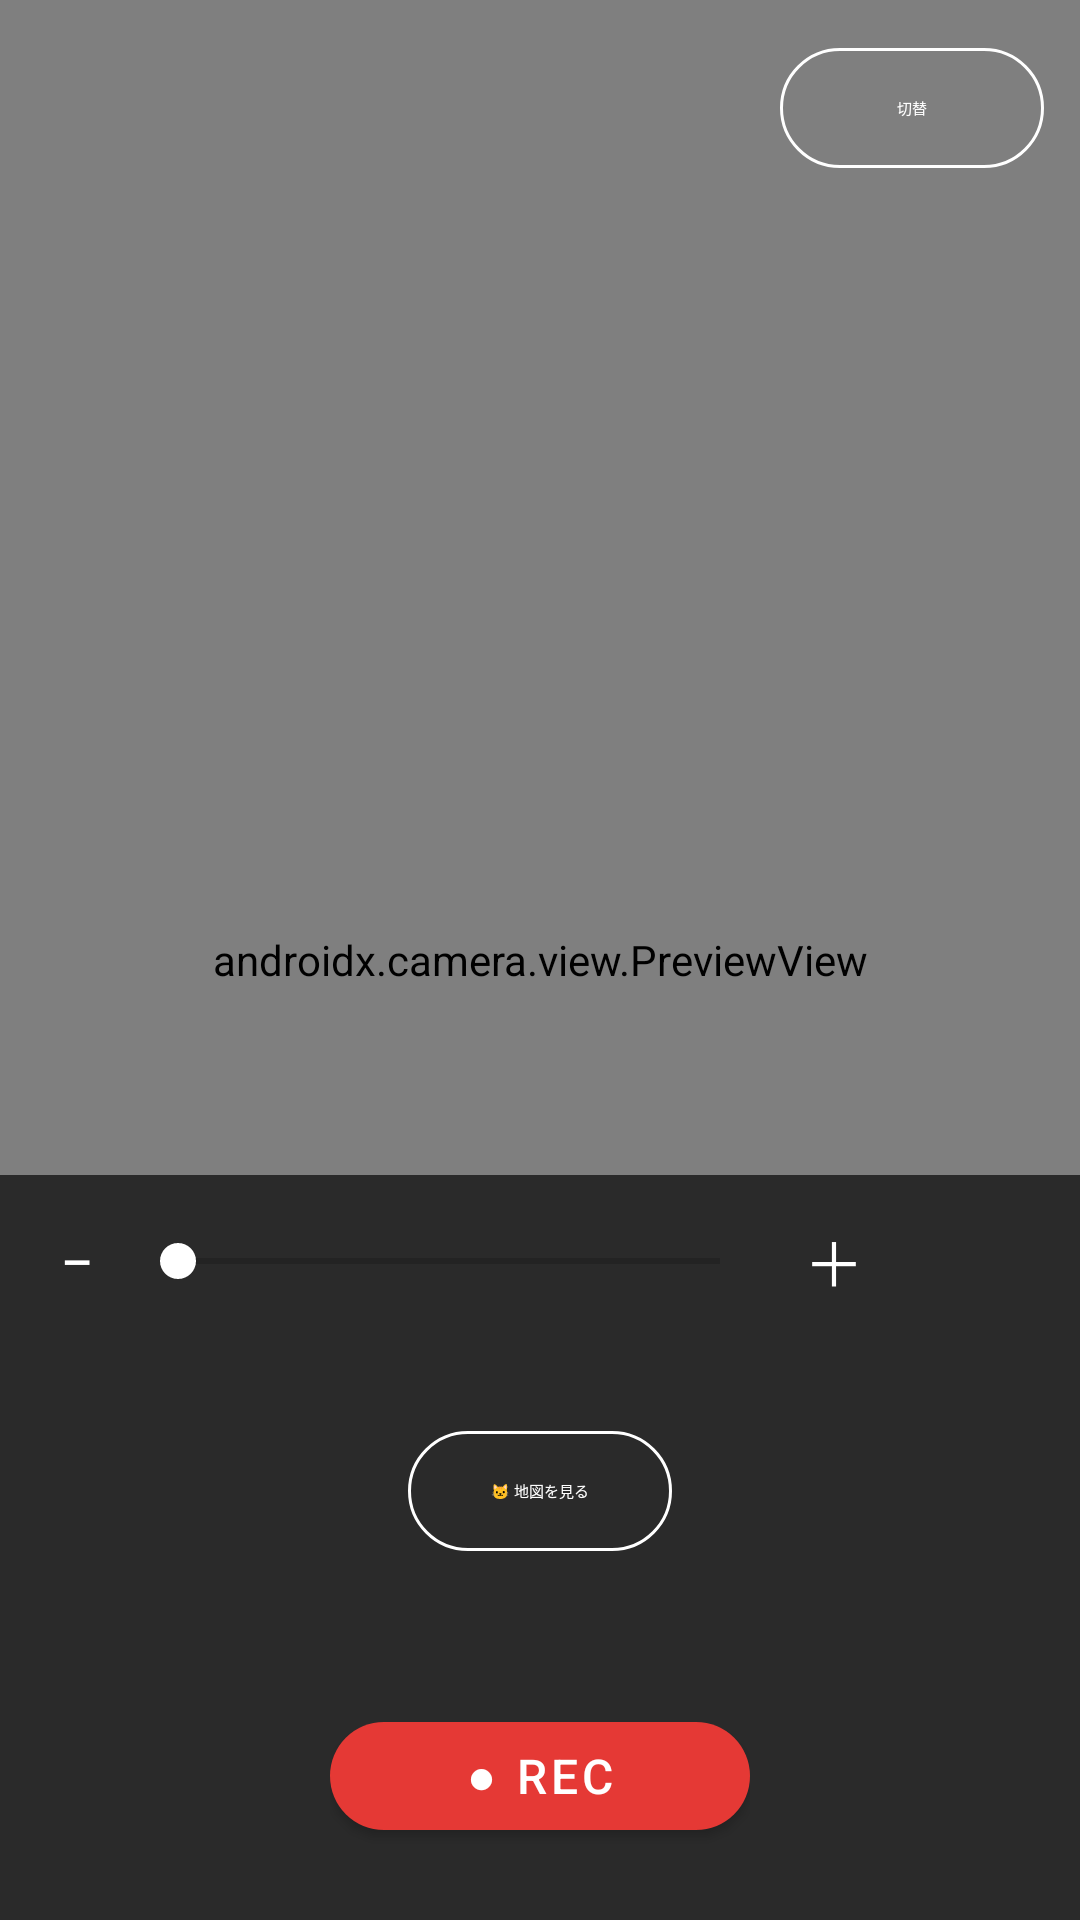

Reconstruct the res/layout file that produces this screen, plus the resources it refers to.
<!-- AndroidManifest.xml: application theme Theme.StudyTimeLapse -->
<!-- res/layout/activity_main.xml -->
<?xml version="1.0" encoding="utf-8"?>
<androidx.constraintlayout.widget.ConstraintLayout
    xmlns:android="http://schemas.android.com/apk/res/android"
    xmlns:app="http://schemas.android.com/apk/res-auto"
    xmlns:tools="http://schemas.android.com/tools"
    android:layout_width="match_parent"
    android:layout_height="match_parent"
    android:background="@color/background"
    tools:context=".MainActivity">

    
    <androidx.camera.view.PreviewView
        android:id="@+id/previewView"
        android:layout_width="0dp"
        android:layout_height="0dp"
        app:layout_constraintTop_toTopOf="parent"
        app:layout_constraintBottom_toBottomOf="parent"
        app:layout_constraintStart_toStartOf="parent"
        app:layout_constraintEnd_toEndOf="parent"
        app:scaleType="fillCenter" />

    
    <com.google.android.material.button.MaterialButton
        android:id="@+id/btnFlipCamera"
        style="@style/Widget.Material3.Button.OutlinedButton"
        android:layout_width="wrap_content"
        android:layout_height="wrap_content"
        android:layout_margin="12dp"
        android:text="@string/btn_flip_camera"
        android:textColor="@color/white"
        app:strokeColor="@color/white"
        app:layout_constraintTop_toTopOf="parent"
        app:layout_constraintEnd_toEndOf="parent" />

    
    <LinearLayout
        android:id="@+id/zoomRow"
        android:layout_width="0dp"
        android:layout_height="wrap_content"
        android:orientation="horizontal"
        android:gravity="center_vertical"
        android:paddingHorizontal="8dp"
        android:paddingVertical="4dp"
        android:background="@color/overlay"
        app:layout_constraintBottom_toTopOf="@id/bottomPanel"
        app:layout_constraintStart_toStartOf="parent"
        app:layout_constraintEnd_toEndOf="parent">

        <com.google.android.material.button.MaterialButton
            android:id="@+id/btnZoomOut"
            style="@style/Widget.Material3.Button.TextButton"
            android:layout_width="wrap_content"
            android:layout_height="wrap_content"
            android:text="−"
            android:textColor="@color/white"
            android:textSize="20sp"
            android:minWidth="0dp"
            android:paddingHorizontal="12dp" />

        <SeekBar
            android:id="@+id/seekZoom"
            android:layout_width="0dp"
            android:layout_height="wrap_content"
            android:layout_weight="1"
            android:max="100"
            android:progress="0"
            android:progressTint="@color/white"
            android:thumbTint="@color/white" />

        <com.google.android.material.button.MaterialButton
            android:id="@+id/btnZoomIn"
            style="@style/Widget.Material3.Button.TextButton"
            android:layout_width="wrap_content"
            android:layout_height="wrap_content"
            android:text="＋"
            android:textColor="@color/white"
            android:textSize="20sp"
            android:minWidth="0dp"
            android:paddingHorizontal="12dp" />

        <TextView
            android:id="@+id/tvZoom"
            android:layout_width="52dp"
            android:layout_height="wrap_content"
            android:textColor="@color/white"
            android:textSize="12sp"
            android:gravity="center"
            tools:text="1.0x" />

    </LinearLayout>

    
    <LinearLayout
        android:id="@+id/bottomPanel"
        android:layout_width="0dp"
        android:layout_height="wrap_content"
        android:orientation="vertical"
        android:gravity="center"
        android:padding="24dp"
        android:background="@color/overlay"
        app:layout_constraintBottom_toBottomOf="parent"
        app:layout_constraintStart_toStartOf="parent"
        app:layout_constraintEnd_toEndOf="parent">

        
        <com.google.android.material.button.MaterialButton
            android:id="@+id/btnMap"
            style="@style/Widget.Material3.Button.OutlinedButton"
            android:layout_width="wrap_content"
            android:layout_height="wrap_content"
            android:layout_marginBottom="12dp"
            android:text="@string/btn_map"
            android:textColor="@color/white"
            app:strokeColor="@color/white" />

        
        <TextView
            android:id="@+id/tvStatus"
            android:layout_width="match_parent"
            android:layout_height="wrap_content"
            android:textColor="@color/white"
            android:textSize="14sp"
            android:gravity="center"
            android:paddingBottom="16dp"
            tools:text="Ready" />

        
        <FrameLayout
            android:layout_width="wrap_content"
            android:layout_height="wrap_content"
            android:layout_gravity="center">

            
            <View
                android:id="@+id/recordingIndicator"
                android:layout_width="16dp"
                android:layout_height="16dp"
                android:layout_gravity="top|end"
                android:layout_marginEnd="-4dp"
                android:layout_marginTop="-4dp"
                android:background="@drawable/ic_recording_dot"
                android:visibility="invisible" />

            <com.google.android.material.button.MaterialButton
                android:id="@+id/btnRecord"
                android:layout_width="wrap_content"
                android:layout_height="wrap_content"
                android:text="@string/btn_start"
                android:minWidth="140dp"
                android:textSize="16sp"
                app:cornerRadius="50dp"
                app:backgroundTint="@color/btn_record" />

        </FrameLayout>

    </LinearLayout>

</androidx.constraintlayout.widget.ConstraintLayout>
<!-- resources referenced by this layout -->
<resources>
  <color name="background">#FF000000</color>
  <color name="btn_record">#FFE53935</color>
  <color name="overlay">#AA000000</color>
  <color name="white">#FFFFFFFF</color>
  <!-- drawable ic_recording_dot (drawable) -->
  <?xml version="1.0" encoding="utf-8"?>
  <shape xmlns:android="http://schemas.android.com/apk/res/android"
      android:shape="oval">
      <solid android:color="@color/recording_dot" />
  </shape>
  <string name="btn_flip_camera">切替</string>
  <string name="btn_map">🐱 地図を見る</string>
  <string name="btn_start">● REC</string>
  <style name="Theme.StudyTimeLapse" parent="Theme.MaterialComponents.DayNight.NoActionBar">
          <item name="colorPrimary">@color/purple_500</item>
          <item name="colorPrimaryVariant">@color/purple_700</item>
          <item name="colorOnPrimary">@color/white</item>
          <item name="colorSecondary">@color/teal_200</item>
          <item name="colorSecondaryVariant">@color/teal_700</item>
          <item name="colorOnSecondary">@color/black</item>
          <item name="android:statusBarColor">@color/black</item>
          <item name="android:navigationBarColor">@color/black</item>
          <item name="android:windowFullscreen">true</item>
      </style>
  <color name="recording_dot">#FFE53935</color>
  <color name="purple_500">#FF6200EE</color>
  <color name="purple_700">#FF3700B3</color>
  <color name="teal_200">#FF03DAC5</color>
  <color name="teal_700">#FF018786</color>
  <color name="black">#FF000000</color>
</resources>
